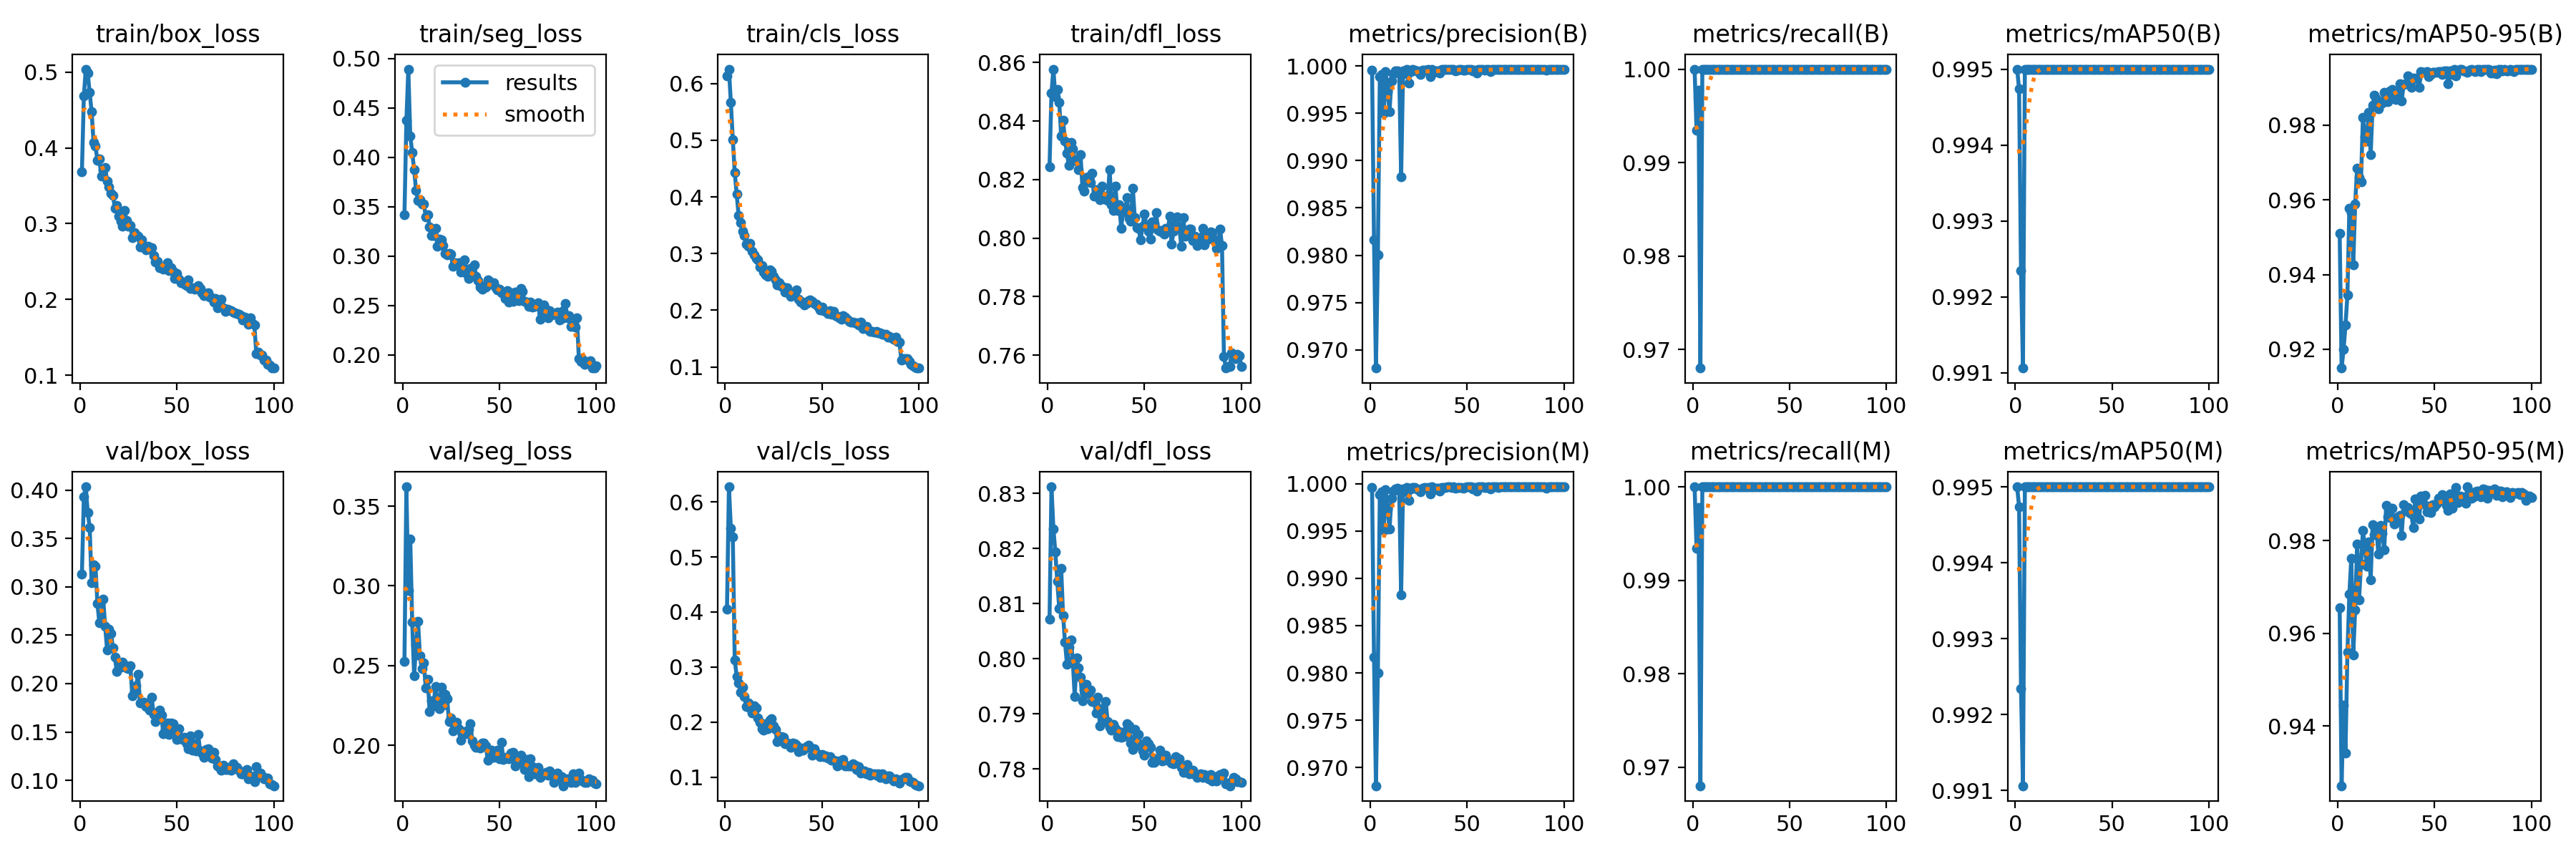

The table this chart was drawn from, first rows:
epoch, time, train/box_loss, train/seg_loss, train/cls_loss, train/dfl_loss, metrics/precision(B), metrics/recall(B), metrics/mAP50(B), metrics/mAP50-95(B), metrics/precision(M), metrics/recall(M), metrics/mAP50(M), metrics/mAP50-95(M), val/box_loss, val/seg_loss, val/cls_loss, val/dfl_loss, lr/pg0, lr/pg1, lr/pg2
1, 37.75, 0.3682, 0.3418, 0.6138, 0.8245, 0.9996, 1, 0.995, 0.9511, 0.9996, 1, 0.995, 0.9655, 0.3131, 0.2526, 0.4049, 0.8071, 0.0006589, 0.0006589, 0.0006589
2, 59.36, 0.4688, 0.437, 0.6256, 0.8497, 0.9816, 0.9934, 0.9947, 0.915, 0.9816, 0.9934, 0.9947, 0.9271, 0.3933, 0.3621, 0.6275, 0.8312, 0.001312, 0.001312, 0.001312
3, 80.83, 0.504, 0.4892, 0.5665, 0.8578, 0.9681, 0.9978, 0.9923, 0.9199, 0.9681, 0.9978, 0.9923, 0.9445, 0.4033, 0.2971, 0.5524, 0.8236, 0.001953, 0.001953, 0.001953
4, 102.3, 0.4986, 0.4217, 0.5016, 0.8484, 0.98, 0.968, 0.9911, 0.9265, 0.98, 0.968, 0.9911, 0.9342, 0.3769, 0.3292, 0.5365, 0.8193, 0.001941, 0.001941, 0.001941
5, 123.8, 0.4731, 0.4049, 0.4432, 0.8509, 0.9989, 1, 0.995, 0.9345, 0.9989, 1, 0.995, 0.9559, 0.3615, 0.2774, 0.3126, 0.814, 0.001921, 0.001921, 0.001921
6, 145.4, 0.4479, 0.3873, 0.4051, 0.8465, 0.9991, 1, 0.995, 0.9577, 0.9991, 1, 0.995, 0.9685, 0.3044, 0.2434, 0.283, 0.8092, 0.001901, 0.001901, 0.001901
7, 167.2, 0.4076, 0.3663, 0.3674, 0.8349, 0.995, 1, 0.995, 0.9566, 0.995, 1, 0.995, 0.9762, 0.3231, 0.2629, 0.2708, 0.8165, 0.001881, 0.001881, 0.001881
8, 188.9, 0.4026, 0.3562, 0.3546, 0.8403, 0.9994, 1, 0.995, 0.9426, 0.9994, 1, 0.995, 0.9554, 0.3214, 0.2778, 0.2536, 0.8078, 0.001861, 0.001861, 0.001861
9, 210.6, 0.3834, 0.3567, 0.3395, 0.8332, 0.9973, 1, 0.995, 0.959, 0.9973, 1, 0.995, 0.9651, 0.2827, 0.256, 0.2628, 0.803, 0.001842, 0.001842, 0.001842
10, 232.3, 0.3858, 0.3524, 0.3315, 0.8289, 0.9952, 1, 0.995, 0.9685, 0.9952, 1, 0.995, 0.9793, 0.2627, 0.2483, 0.246, 0.799, 0.001822, 0.001822, 0.001822
11, 254.2, 0.3624, 0.353, 0.3171, 0.8248, 0.9984, 1, 0.995, 0.966, 0.9984, 1, 0.995, 0.9673, 0.2645, 0.2519, 0.2283, 0.8021, 0.001802, 0.001802, 0.001802
12, 276.1, 0.3704, 0.3398, 0.3134, 0.8326, 0.9992, 1, 0.995, 0.9649, 0.9992, 1, 0.995, 0.975, 0.2876, 0.2358, 0.2346, 0.8034, 0.001782, 0.001782, 0.001782
13, 297.9, 0.3739, 0.3419, 0.3174, 0.8304, 0.9995, 1, 0.995, 0.9821, 0.9995, 1, 0.995, 0.9822, 0.2589, 0.2415, 0.2261, 0.7998, 0.001762, 0.001762, 0.001762
14, 319.8, 0.3567, 0.3293, 0.3047, 0.8266, 0.9995, 1, 0.995, 0.977, 0.9995, 1, 0.995, 0.9782, 0.2348, 0.2212, 0.2158, 0.7931, 0.001743, 0.001743, 0.001743
15, 341.7, 0.3484, 0.3209, 0.2975, 0.8264, 0.9993, 1, 0.995, 0.9757, 0.9993, 1, 0.995, 0.9745, 0.2561, 0.2277, 0.2296, 0.8002, 0.001723, 0.001723, 0.001723
16, 363.5, 0.3398, 0.3207, 0.2914, 0.8234, 0.9883, 1, 0.995, 0.9834, 0.9883, 1, 0.995, 0.9797, 0.2517, 0.2248, 0.2254, 0.7983, 0.001703, 0.001703, 0.001703
17, 385.3, 0.3375, 0.3283, 0.2885, 0.8286, 0.9994, 1, 0.995, 0.972, 0.9994, 1, 0.995, 0.9715, 0.2371, 0.237, 0.2067, 0.7966, 0.001683, 0.001683, 0.001683
18, 407.1, 0.3208, 0.3101, 0.276, 0.8172, 0.9991, 1, 0.995, 0.9852, 0.9991, 1, 0.995, 0.9833, 0.2272, 0.229, 0.1992, 0.7924, 0.001663, 0.001663, 0.001663
19, 429, 0.3239, 0.317, 0.2783, 0.8161, 0.9996, 1, 0.995, 0.988, 0.9996, 1, 0.995, 0.9813, 0.2124, 0.223, 0.1884, 0.7943, 0.001644, 0.001644, 0.001644
20, 450.7, 0.3102, 0.3165, 0.2678, 0.8207, 0.9982, 1, 0.995, 0.987, 0.9982, 1, 0.995, 0.9822, 0.2215, 0.2365, 0.1847, 0.7954, 0.001624, 0.001624, 0.001624
21, 472.6, 0.3036, 0.3104, 0.2623, 0.821, 0.9994, 1, 0.995, 0.9844, 0.9994, 1, 0.995, 0.9771, 0.2173, 0.2254, 0.1968, 0.7936, 0.001604, 0.001604, 0.001604
22, 494.5, 0.2965, 0.3024, 0.2595, 0.8189, 0.9996, 1, 0.995, 0.9859, 0.9996, 1, 0.995, 0.9832, 0.222, 0.2319, 0.1885, 0.7943, 0.001584, 0.001584, 0.001584
23, 516.3, 0.3173, 0.3011, 0.2718, 0.8222, 0.9996, 1, 0.995, 0.9858, 0.9996, 1, 0.995, 0.9816, 0.2194, 0.2295, 0.2032, 0.7923, 0.001564, 0.001564, 0.001564
24, 538.2, 0.3045, 0.3026, 0.2683, 0.8143, 0.9995, 1, 0.995, 0.9887, 0.9995, 1, 0.995, 0.978, 0.2164, 0.2147, 0.206, 0.7922, 0.001545, 0.001545, 0.001545
25, 560, 0.2968, 0.3017, 0.2601, 0.8166, 0.9994, 1, 0.995, 0.9875, 0.9994, 1, 0.995, 0.9876, 0.2152, 0.2173, 0.193, 0.7902, 0.001525, 0.001525, 0.001525
26, 581.8, 0.2979, 0.2896, 0.253, 0.8144, 0.9991, 1, 0.995, 0.9863, 0.9991, 1, 0.995, 0.9851, 0.2183, 0.2088, 0.1871, 0.7931, 0.001505, 0.001505, 0.001505
27, 603.7, 0.282, 0.2934, 0.2441, 0.8132, 0.9996, 1, 0.995, 0.9891, 0.9996, 1, 0.995, 0.985, 0.1874, 0.2119, 0.164, 0.7878, 0.001485, 0.001485, 0.001485
28, 625.5, 0.288, 0.2912, 0.249, 0.8177, 0.9996, 1, 0.995, 0.9896, 0.9996, 1, 0.995, 0.9869, 0.192, 0.2144, 0.1736, 0.7909, 0.001465, 0.001465, 0.001465
29, 647.4, 0.2852, 0.2931, 0.2426, 0.8133, 0.9995, 1, 0.995, 0.9882, 0.9995, 1, 0.995, 0.9835, 0.1979, 0.2105, 0.1729, 0.7886, 0.001446, 0.001446, 0.001446
30, 669.2, 0.2831, 0.2841, 0.2406, 0.8144, 0.9996, 1, 0.995, 0.9868, 0.9996, 1, 0.995, 0.9847, 0.2095, 0.2031, 0.1726, 0.7923, 0.001426, 0.001426, 0.001426
31, 691, 0.2691, 0.2865, 0.2319, 0.813, 0.9989, 1, 0.995, 0.9889, 0.9989, 1, 0.995, 0.9851, 0.1798, 0.2067, 0.16, 0.7886, 0.001406, 0.001406, 0.001406
32, 712.9, 0.279, 0.2964, 0.2391, 0.8235, 0.9996, 1, 0.995, 0.991, 0.9996, 1, 0.995, 0.9854, 0.1803, 0.2087, 0.162, 0.7876, 0.001386, 0.001386, 0.001386
33, 734.7, 0.2699, 0.2827, 0.23, 0.8115, 0.9994, 1, 0.995, 0.9864, 0.9994, 1, 0.995, 0.9811, 0.1805, 0.2072, 0.1609, 0.787, 0.001366, 0.001366, 0.001366
34, 756.4, 0.2656, 0.2776, 0.2242, 0.8095, 0.9995, 1, 0.995, 0.9909, 0.9995, 1, 0.995, 0.9878, 0.1763, 0.2098, 0.154, 0.7882, 0.001347, 0.001347, 0.001347
35, 778.2, 0.2699, 0.2875, 0.2282, 0.8178, 0.9995, 1, 0.995, 0.991, 0.9995, 1, 0.995, 0.9864, 0.178, 0.2134, 0.1612, 0.7873, 0.001327, 0.001327, 0.001327
36, 800.1, 0.2661, 0.2821, 0.2319, 0.8096, 0.9992, 1, 0.995, 0.9932, 0.9992, 1, 0.995, 0.9872, 0.1729, 0.2027, 0.1601, 0.7859, 0.001307, 0.001307, 0.001307
37, 822, 0.2681, 0.2912, 0.2355, 0.8114, 0.9996, 1, 0.995, 0.9924, 0.9996, 1, 0.995, 0.9861, 0.1857, 0.2, 0.1575, 0.7868, 0.001287, 0.001287, 0.001287
38, 843.9, 0.2581, 0.2796, 0.2192, 0.8033, 0.9996, 1, 0.995, 0.9901, 0.9996, 1, 0.995, 0.9857, 0.1683, 0.1988, 0.1468, 0.7858, 0.001267, 0.001267, 0.001267
39, 865.7, 0.2498, 0.2753, 0.2144, 0.8098, 0.9996, 1, 0.995, 0.9925, 0.9996, 1, 0.995, 0.9827, 0.1605, 0.1991, 0.1524, 0.7859, 0.001248, 0.001248, 0.001248
40, 887.4, 0.2504, 0.2684, 0.2144, 0.8089, 0.9996, 1, 0.995, 0.9924, 0.9996, 1, 0.995, 0.989, 0.1702, 0.1982, 0.1484, 0.7868, 0.001228, 0.001228, 0.001228
41, 909.3, 0.2421, 0.2663, 0.2098, 0.8138, 0.9996, 1, 0.995, 0.9927, 0.9996, 1, 0.995, 0.9873, 0.1726, 0.2016, 0.1509, 0.7883, 0.001208, 0.001208, 0.001208
42, 931.2, 0.2417, 0.2695, 0.2124, 0.8067, 0.9996, 1, 0.995, 0.99, 0.9996, 1, 0.995, 0.9846, 0.1676, 0.2015, 0.1555, 0.7878, 0.001188, 0.001188, 0.001188
43, 953, 0.2403, 0.2683, 0.2168, 0.8058, 0.9996, 1, 0.995, 0.9943, 0.9996, 1, 0.995, 0.9895, 0.1479, 0.1994, 0.158, 0.7847, 0.001168, 0.001168, 0.001168
44, 974.8, 0.2442, 0.276, 0.2184, 0.817, 0.9995, 1, 0.995, 0.9941, 0.9995, 1, 0.995, 0.988, 0.1529, 0.1906, 0.1543, 0.7835, 0.001149, 0.001149, 0.001149
45, 997.3, 0.2487, 0.2741, 0.2152, 0.8069, 0.9996, 1, 0.995, 0.9942, 0.9996, 1, 0.995, 0.9897, 0.1589, 0.1922, 0.14, 0.7872, 0.001129, 0.001129, 0.001129
46, 1021, 0.2379, 0.2715, 0.2118, 0.8037, 0.9996, 1, 0.995, 0.9943, 0.9996, 1, 0.995, 0.9862, 0.1472, 0.197, 0.1515, 0.7848, 0.001109, 0.001109, 0.001109
47, 1044, 0.2417, 0.2726, 0.2105, 0.8032, 0.9996, 1, 0.995, 0.993, 0.9996, 1, 0.995, 0.9875, 0.1589, 0.1925, 0.143, 0.7863, 0.001089, 0.001089, 0.001089
48, 1068, 0.2373, 0.2681, 0.207, 0.7994, 0.9996, 1, 0.995, 0.9936, 0.9996, 1, 0.995, 0.9861, 0.1588, 0.1944, 0.1416, 0.7842, 0.001069, 0.001069, 0.001069
49, 1092, 0.2282, 0.2657, 0.2006, 0.8042, 0.9996, 1, 0.995, 0.9941, 0.9996, 1, 0.995, 0.9877, 0.1526, 0.1969, 0.1373, 0.7832, 0.00105, 0.00105, 0.00105
50, 1116, 0.2344, 0.2663, 0.2058, 0.8083, 0.9997, 1, 0.995, 0.9942, 0.9997, 1, 0.995, 0.9873, 0.1421, 0.1913, 0.1406, 0.7825, 0.00103, 0.00103, 0.00103
51, 1139, 0.2269, 0.2625, 0.1991, 0.8041, 0.9996, 1, 0.995, 0.9942, 0.9996, 1, 0.995, 0.9879, 0.1533, 0.202, 0.1368, 0.7852, 0.00101, 0.00101, 0.00101
52, 1163, 0.2217, 0.263, 0.1976, 0.8023, 0.9996, 1, 0.995, 0.9943, 0.9996, 1, 0.995, 0.9891, 0.1448, 0.191, 0.139, 0.7845, 0.0009902, 0.0009902, 0.0009902
53, 1187, 0.2228, 0.2569, 0.1946, 0.7996, 0.9995, 1, 0.995, 0.9942, 0.9995, 1, 0.995, 0.9886, 0.1423, 0.1926, 0.1343, 0.7839, 0.0009704, 0.0009704, 0.0009704
54, 1209, 0.22, 0.265, 0.1993, 0.8056, 0.9996, 1, 0.995, 0.9937, 0.9996, 1, 0.995, 0.9899, 0.1444, 0.192, 0.1376, 0.7812, 0.0009506, 0.0009506, 0.0009506
55, 1231, 0.2179, 0.2536, 0.1925, 0.8051, 0.9992, 1, 0.995, 0.9946, 0.9992, 1, 0.995, 0.9883, 0.1376, 0.1916, 0.1308, 0.7812, 0.0009308, 0.0009308, 0.0009308
56, 1253, 0.2262, 0.2626, 0.1979, 0.8086, 0.9997, 1, 0.995, 0.9945, 0.9997, 1, 0.995, 0.9877, 0.1327, 0.1952, 0.1309, 0.7817, 0.000911, 0.000911, 0.000911
57, 1274, 0.2148, 0.2545, 0.1898, 0.8029, 0.9996, 1, 0.995, 0.9911, 0.9996, 1, 0.995, 0.9866, 0.1458, 0.1956, 0.1291, 0.782, 0.0008912, 0.0008912, 0.0008912
58, 1296, 0.2153, 0.2634, 0.1893, 0.8025, 0.9996, 1, 0.995, 0.9945, 0.9996, 1, 0.995, 0.9901, 0.131, 0.1869, 0.1204, 0.7835, 0.0008714, 0.0008714, 0.0008714
59, 1317, 0.2132, 0.2581, 0.186, 0.8027, 0.9996, 1, 0.995, 0.9936, 0.9996, 1, 0.995, 0.987, 0.138, 0.1919, 0.1292, 0.7815, 0.0008516, 0.0008516, 0.0008516
60, 1339, 0.2143, 0.2551, 0.1845, 0.8014, 0.9996, 1, 0.995, 0.995, 0.9996, 1, 0.995, 0.9893, 0.1301, 0.1915, 0.1292, 0.7816, 0.0008318, 0.0008318, 0.0008318
... 40 more rows
